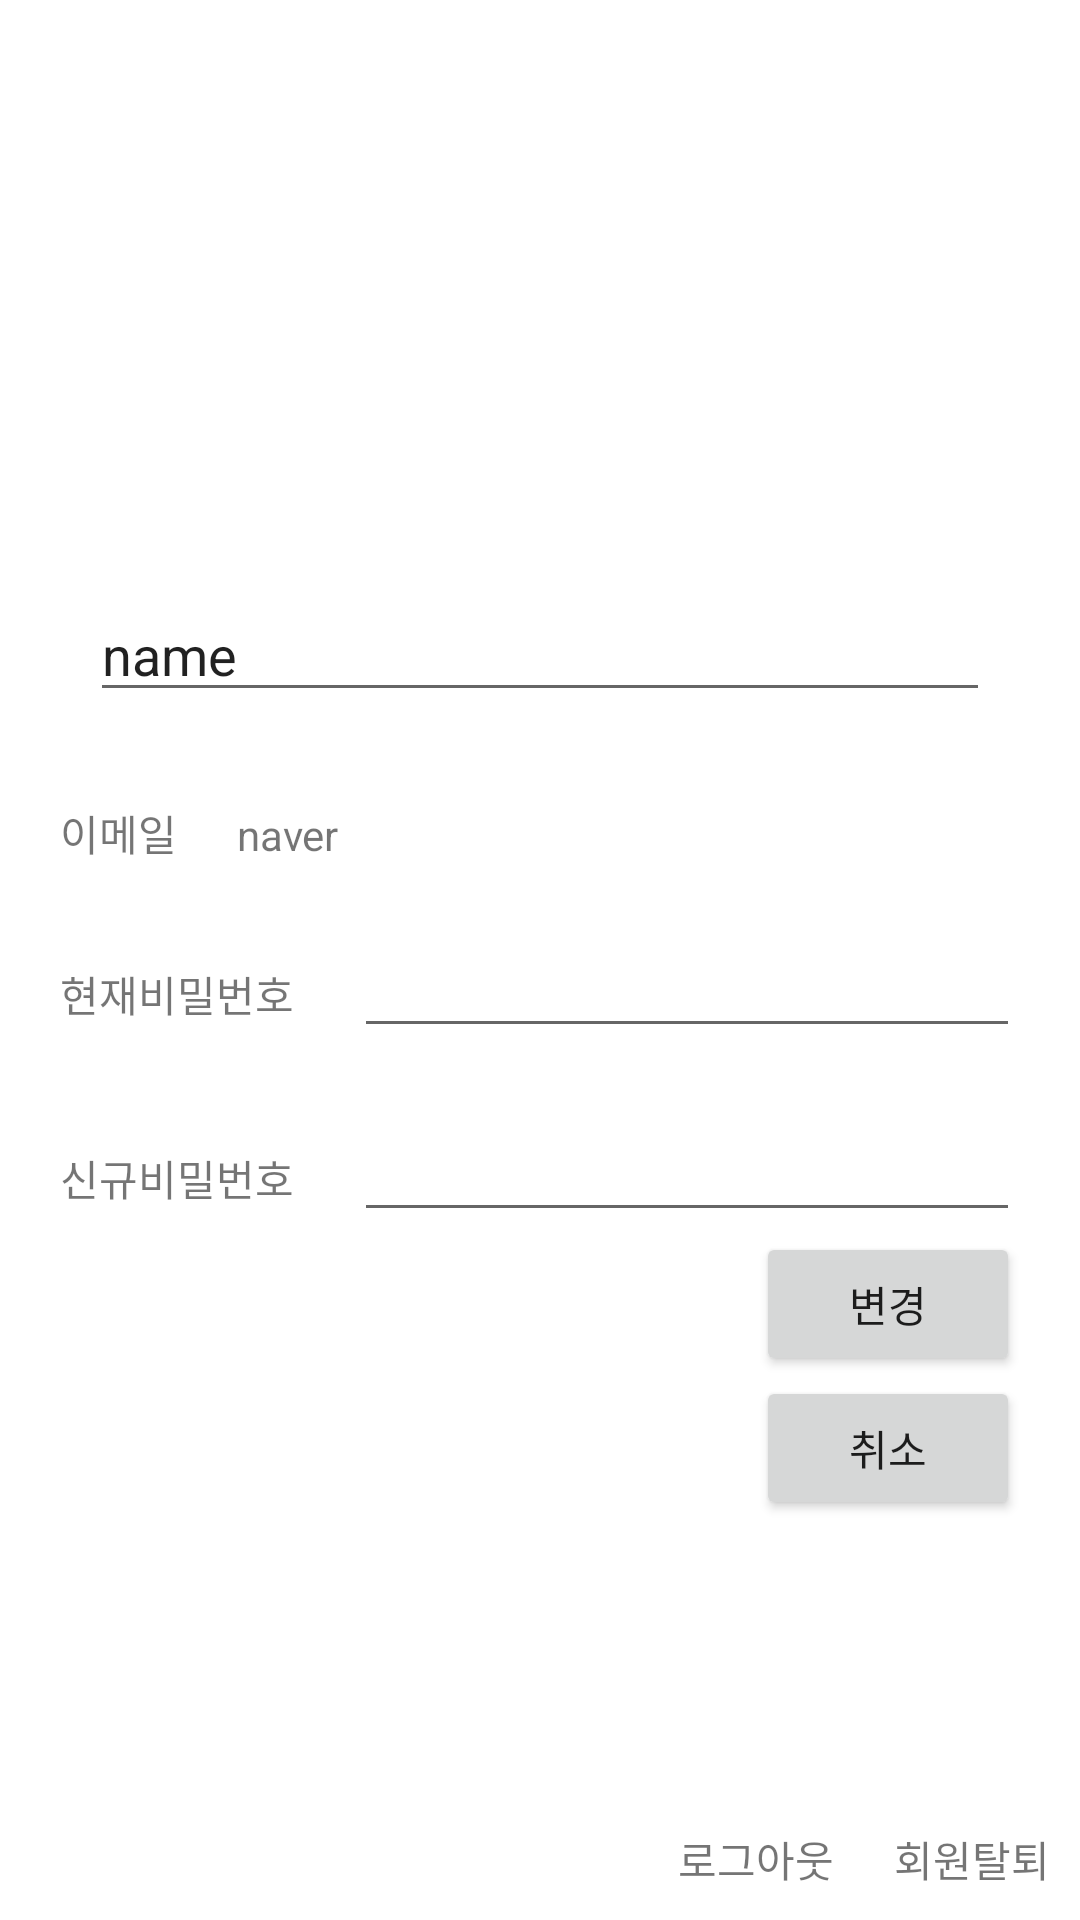

Write the Android layout XML for this screen, with the resource values it uses.
<!-- AndroidManifest.xml: application theme AppTheme -->
<!-- res/layout/activity_my_page_detail.xml -->
<?xml version="1.0" encoding="utf-8"?>
<androidx.constraintlayout.widget.ConstraintLayout xmlns:android="http://schemas.android.com/apk/res/android"
    xmlns:app="http://schemas.android.com/apk/res-auto"
    xmlns:tools="http://schemas.android.com/tools"
    android:layout_width="match_parent"
    android:layout_height="match_parent"
    tools:context=".view.user.MyPageDetail">

    <LinearLayout
        android:id="@+id/linearLayout2"
        android:layout_width="0dp"
        android:layout_height="0dp"
        android:orientation="vertical"
        app:layout_constraintRight_toRightOf="parent"
        app:layout_constraintLeft_toLeftOf="parent"
        app:layout_constraintTop_toTopOf="parent"
        app:layout_constraintBottom_toTopOf="@+id/myPageDetail_setBox"
        >

        <androidx.appcompat.widget.Toolbar
            android:id="@+id/toolbar"
            android:layout_width="match_parent"
            android:layout_height="wrap_content"
            app:layout_constraintEnd_toEndOf="parent"
            app:layout_constraintStart_toStartOf="parent"
            app:layout_constraintTop_toTopOf="parent"
            tools:ignore="MissingConstraints"></androidx.appcompat.widget.Toolbar>


        <LinearLayout
            android:layout_width="match_parent"
            android:layout_height="wrap_content"
            android:gravity="center"
            android:orientation="vertical">

            <ImageView
                android:id="@+id/myPageDetail_image"
                android:layout_width="100dp"
                android:layout_height="100dp"
                android:layout_marginTop="10dp"></ImageView>

            <EditText
                android:id="@+id/myPageDetail_name"
                android:layout_width="match_parent"
                android:layout_height="wrap_content"
                android:layout_margin="30dp"
                android:text="name"></EditText>
        </LinearLayout>

        <LinearLayout
            android:layout_width="match_parent"
            android:layout_height="wrap_content"
            android:orientation="vertical">

            <LinearLayout
                android:layout_width="match_parent"
                android:layout_height="wrap_content"
                android:layout_marginLeft="20dp"
                android:layout_marginRight="20dp"
                android:orientation="horizontal">

                <TextView
                    android:layout_width="wrap_content"
                    android:layout_height="wrap_content"
                    android:layout_marginRight="20dp"
                    android:text="이메일"></TextView>

                <TextView
                    android:id="@+id/myPageDetail_email"
                    android:layout_width="wrap_content"
                    android:layout_height="wrap_content"
                    android:text="naver"></TextView>

            </LinearLayout>

            <LinearLayout
                android:layout_width="match_parent"
                android:layout_height="wrap_content"
                android:layout_marginLeft="20dp"
                android:layout_marginTop="20dp"
                android:layout_marginRight="20dp"
                android:orientation="horizontal">

                <TextView
                    android:layout_width="wrap_content"
                    android:layout_height="wrap_content"
                    android:layout_marginRight="20dp"
                    android:text="현재비밀번호"></TextView>

                <EditText
                    android:id="@+id/myPageDetail_curPassword"
                    android:layout_width="match_parent"
                    android:layout_height="wrap_content"></EditText>
            </LinearLayout>
        </LinearLayout>


        <LinearLayout
            android:layout_width="match_parent"
            android:layout_height="wrap_content"
            android:layout_marginLeft="20dp"
            android:layout_marginTop="20dp"
            android:layout_marginRight="20dp"
            android:orientation="horizontal">

            <TextView
                android:layout_width="wrap_content"
                android:layout_height="wrap_content"
                android:layout_marginRight="20dp"
                android:text="신규비밀번호"></TextView>

            <EditText
                android:id="@+id/myPageDetail_newPassword"
                android:layout_width="match_parent"
                android:layout_height="wrap_content"></EditText>
        </LinearLayout>

        <Button
            android:layout_gravity="right"
            android:layout_marginRight="20dp"
            android:text="변경"
            android:layout_width="wrap_content"
            android:layout_height="wrap_content">
        </Button>

        <Button
            android:layout_gravity="right"
            android:layout_marginRight="20dp"
            android:text="취소"
            android:layout_width="wrap_content"
            android:layout_height="wrap_content">
        </Button>

    </LinearLayout>

    <LinearLayout
        android:gravity="right"
        android:id="@+id/myPageDetail_setBox"
        app:layout_constraintRight_toRightOf="parent"
        app:layout_constraintBottom_toBottomOf="parent"
        android:orientation="horizontal"
        android:layout_width="match_parent"
        android:layout_height="wrap_content">

        <TextView
            android:id="@+id/myPageDetail_logout"
            android:layout_margin="10dp"
            android:layout_width="wrap_content"
            android:layout_height="wrap_content"
            android:text="로그아웃"></TextView>

        <TextView
            android:id="@+id/myPage_deactivate"
            android:layout_margin="10dp"
            android:layout_width="wrap_content"
            android:layout_height="wrap_content"
            android:text="회원탈퇴"></TextView>
    </LinearLayout>

</androidx.constraintlayout.widget.ConstraintLayout>
<!-- resources referenced by this layout -->
<resources>
  <style name="AppTheme" parent="Theme.MaterialComponents.DayNight.NoActionBar">
      </style>
</resources>
